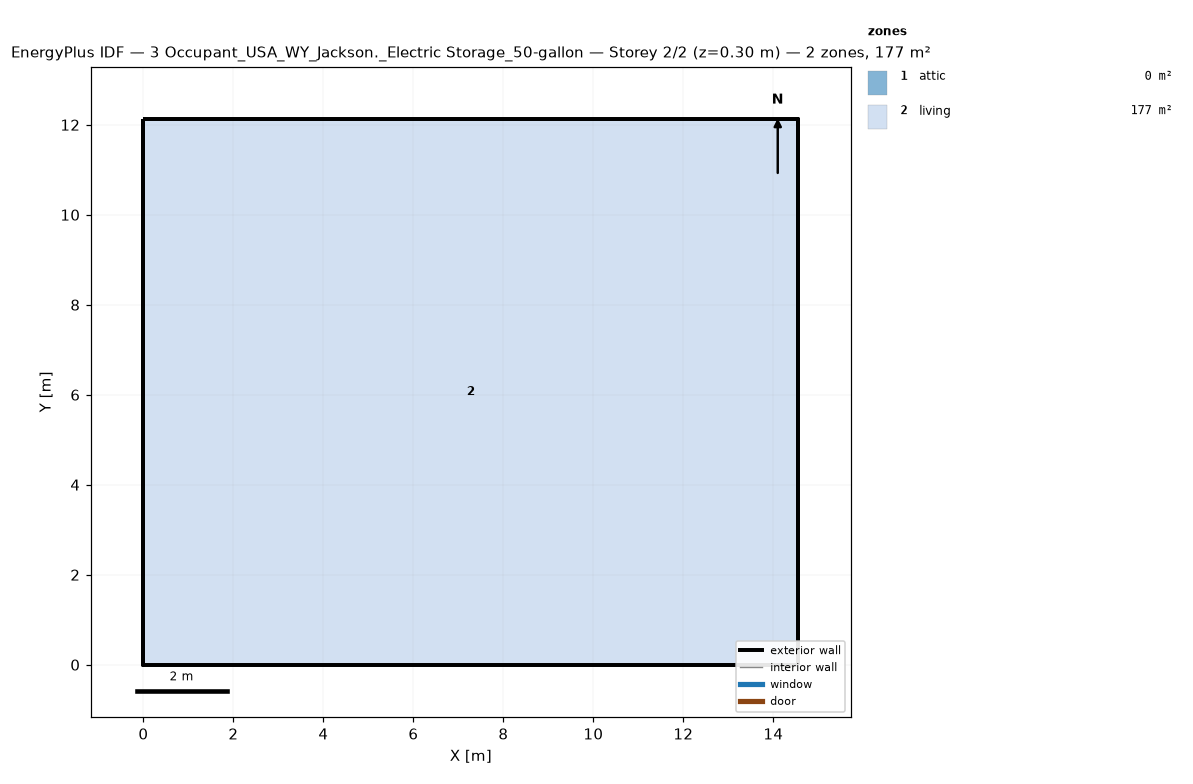
=== STOREY PLAN SPEC (per zone: floor XY polygon, exterior-wall plan segments, windows/doors) ===
zone 1: attic  (0.0 m²)
  exterior wall: (14.55, 0.00) – (14.55, 12.13) – (14.55, 6.06)  [18.2 m]
  exterior wall: (0.00, 12.13) – (0.00, 0.00) – (0.00, 6.06)  [18.2 m]
zone 2: living  (176.5 m²)
  floor: (0.00, 0.00) (0.00, 12.13) (14.55, 12.13) (14.55, 0.00)
  exterior wall: (0.00, 0.00) – (14.55, 0.00)  [14.6 m]
  exterior wall: (14.55, 0.00) – (14.55, 12.13)  [12.1 m]
  exterior wall: (14.55, 12.13) – (0.00, 12.13)  [14.6 m]
  exterior wall: (0.00, 12.13) – (0.00, 0.00)  [12.1 m]

=== DERIVED (storey summary) ===
Building: 3 Occupant_USA_WY_Jackson._Electric Storage_50-gallon
Storey: 2 of 2  (floor level z = 0.30 m)
Storey gross floor area: 176.5 m²
Zones on this storey: 2
  - attic: floor 0.0 m²; exterior wall 36.4 m (24.5 m²); WWR 0.0%
  - living: floor 176.5 m²; exterior wall 53.4 m (146.4 m²); WWR 0.0%
Zone adjacency: (none detected)